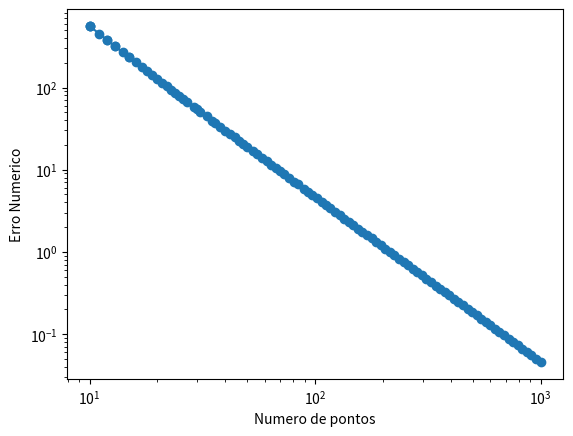

Reproduce this figure in Python.
import numpy as np
import matplotlib.pyplot as plt
import time

def f(x):
    return np.exp(x)


def primitiva_f(x):
    return np.exp(x)


a = 5
b = 10

intAlgebrica = primitiva_f(b) - primitiva_f(a)

N = np.logspace(1,3,100).astype(int)

def integral_trapezio(a, b, f, N):
    x = np.linspace(a, b, N)

    del_X = (b-a)/(N-1)
    f_x = f(x)

    intNumerica = del_X*(f_x[0]*0.5 + f_x[1:-1].sum() + f_x[-1]*0.5)
    return intNumerica

intNumerica = integral_trapezio(a, b, f, N[-1])

print(f"Integral algebrica: {intAlgebrica}")
print(f"Integral Numerica: {intNumerica}")


intNumerica_N = [integral_trapezio(a, b, f, n) for n in N]

plt.plot(N, abs(intNumerica_N - intAlgebrica), '-o')
plt.loglog()
plt.xlabel("Numero de pontos")
plt.ylabel("Erro Numerico")
plt.show()

